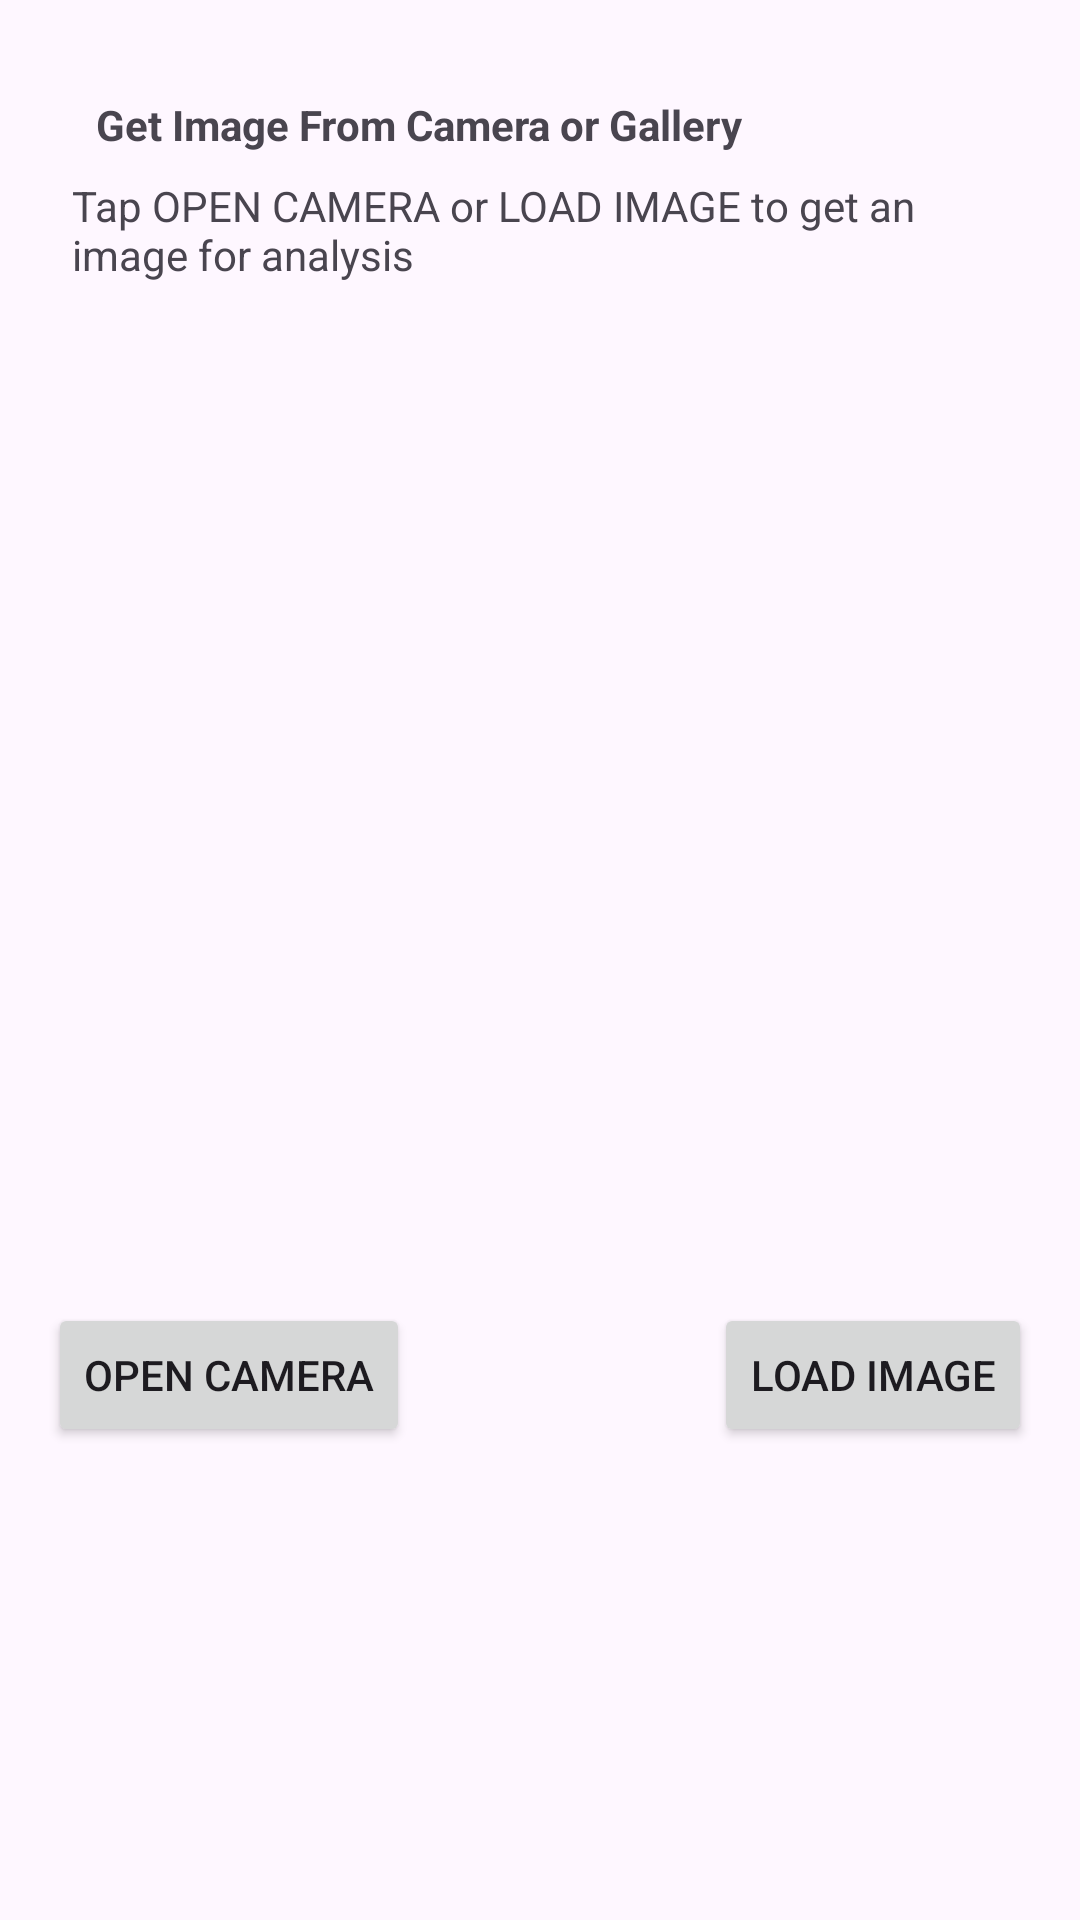

Layout XML and referenced resources for this Android screen:
<!-- AndroidManifest.xml: application theme Theme.MT2026GroupA2 -->
<!-- res/layout/activity_2.xml -->
<?xml version="1.0" encoding="utf-8"?>
<androidx.constraintlayout.widget.ConstraintLayout xmlns:android="http://schemas.android.com/apk/res/android"
    xmlns:app="http://schemas.android.com/apk/res-auto"
    xmlns:tools="http://schemas.android.com/tools"
    android:id="@+id/main"
    android:layout_width="match_parent"
    android:layout_height="match_parent"
    tools:context=".Activity2">

    <TextView
        android:id="@+id/textViewAct2Title"
        android:layout_width="0dp"
        android:layout_height="wrap_content"
        android:layout_marginStart="32dp"
        android:layout_marginTop="32dp"
        android:layout_marginEnd="32dp"
        android:text="Get Image From Camera or Gallery"
        android:textStyle="bold"
        app:layout_constraintEnd_toEndOf="parent"
        app:layout_constraintStart_toStartOf="parent"
        app:layout_constraintTop_toTopOf="parent" />

    <TextView
        android:id="@+id/textViewHint"
        android:layout_width="0dp"
        android:layout_height="wrap_content"
        android:layout_marginStart="24dp"
        android:layout_marginTop="8dp"
        android:layout_marginEnd="24dp"
        android:text="Tap OPEN CAMERA or LOAD IMAGE to get an image for analysis"
        app:layout_constraintEnd_toEndOf="parent"
        app:layout_constraintStart_toStartOf="parent"
        app:layout_constraintTop_toBottomOf="@+id/textViewAct2Title" />

    <ImageView
        android:id="@+id/imageViewAct2Change"
        android:layout_width="0dp"
        android:layout_height="316dp"
        android:layout_marginStart="8dp"
        android:layout_marginTop="8dp"
        android:layout_marginEnd="8dp"
        app:layout_constraintEnd_toEndOf="parent"
        app:layout_constraintStart_toStartOf="parent"
        app:layout_constraintTop_toBottomOf="@+id/textViewHint"
        tools:srcCompat="@tools:sample/avatars" />

    <Button
        android:id="@+id/buttonOpenCamera"
        android:layout_width="wrap_content"
        android:layout_height="wrap_content"
        android:layout_marginStart="16dp"
        android:layout_marginTop="16dp"
        android:text="Open Camera"
        app:layout_constraintStart_toStartOf="parent"
        app:layout_constraintTop_toBottomOf="@+id/imageViewAct2Change" />

    <Button
        android:id="@+id/buttonLoadImage"
        android:layout_width="wrap_content"
        android:layout_height="wrap_content"
        android:layout_marginTop="16dp"
        android:layout_marginEnd="16dp"
        android:text="Load Image"
        app:layout_constraintEnd_toEndOf="parent"
        app:layout_constraintTop_toBottomOf="@+id/imageViewAct2Change" />
</androidx.constraintlayout.widget.ConstraintLayout>
<!-- resources referenced by this layout -->
<resources>
  <style name="Theme.MT2026GroupA2" parent="Base.Theme.MT2026GroupA2" />
  <style name="Base.Theme.MT2026GroupA2" parent="Theme.Material3.DayNight.NoActionBar">
          
          
      </style>
</resources>
